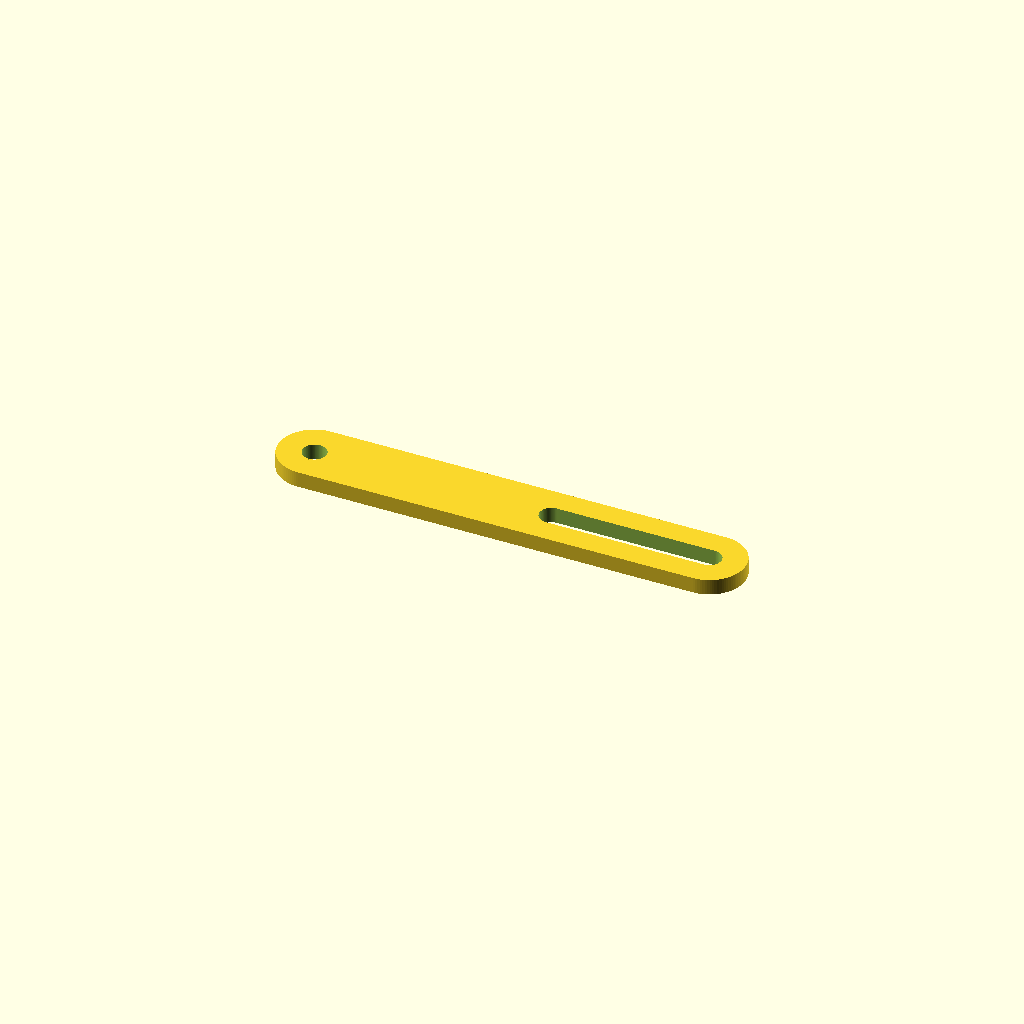
Cell 1: the model at its default parameters.
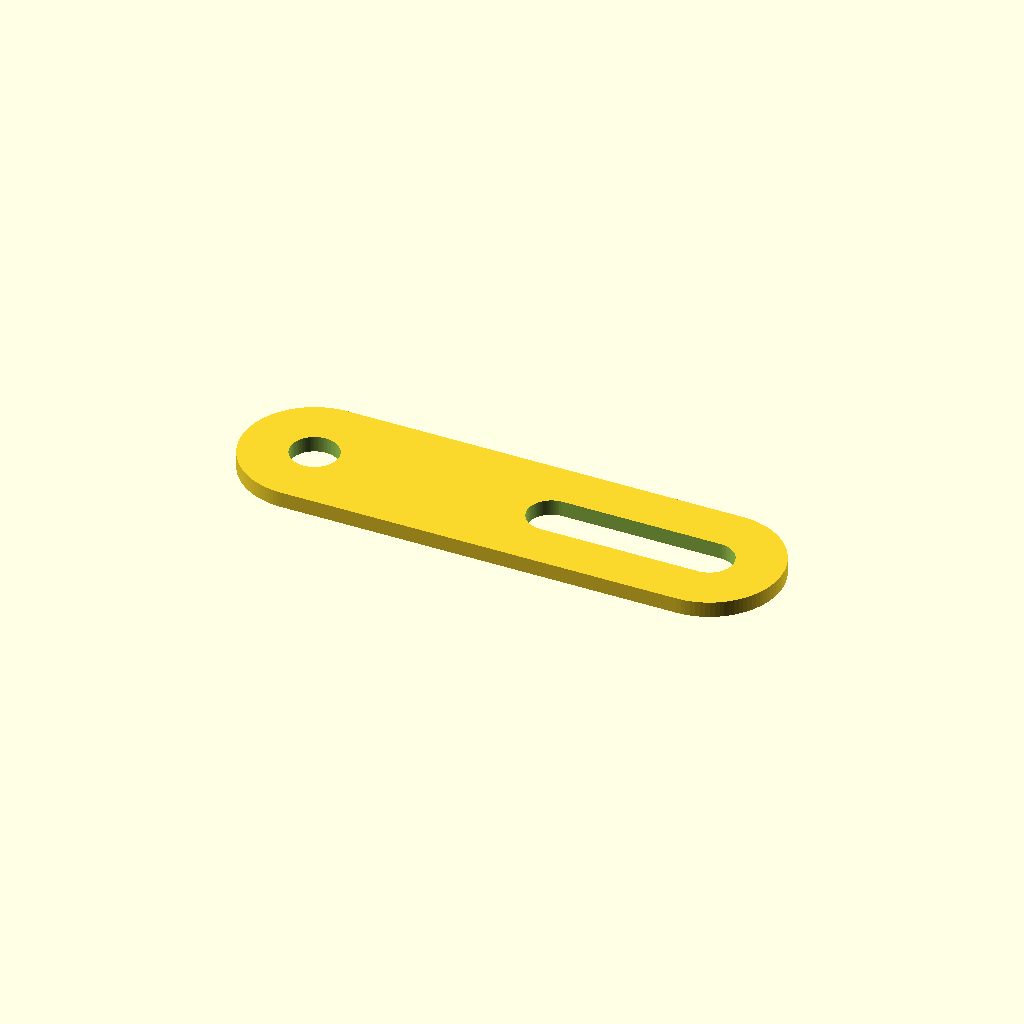
Cell 2 — HoleSize set to 6, the other parameters unchanged.
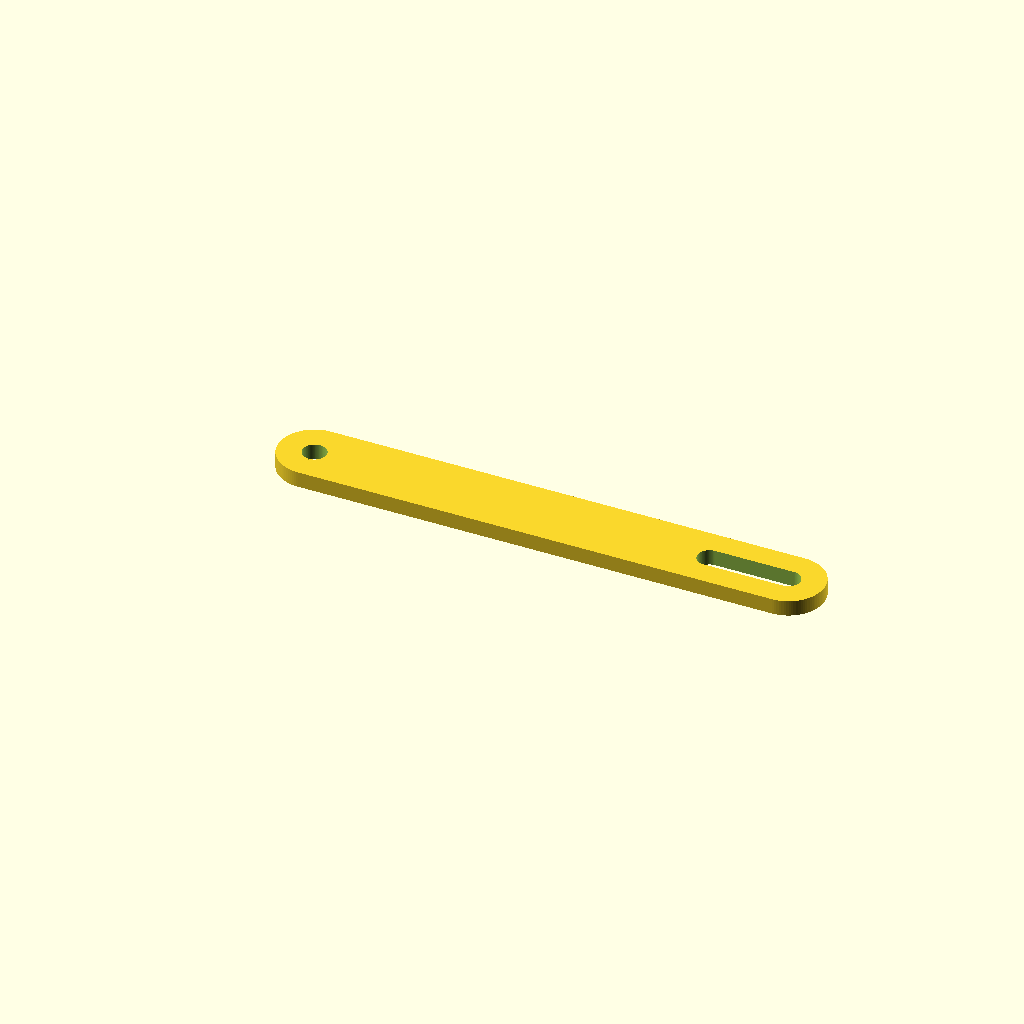
Cell 3: Distance1 = 60 (everything else at default).
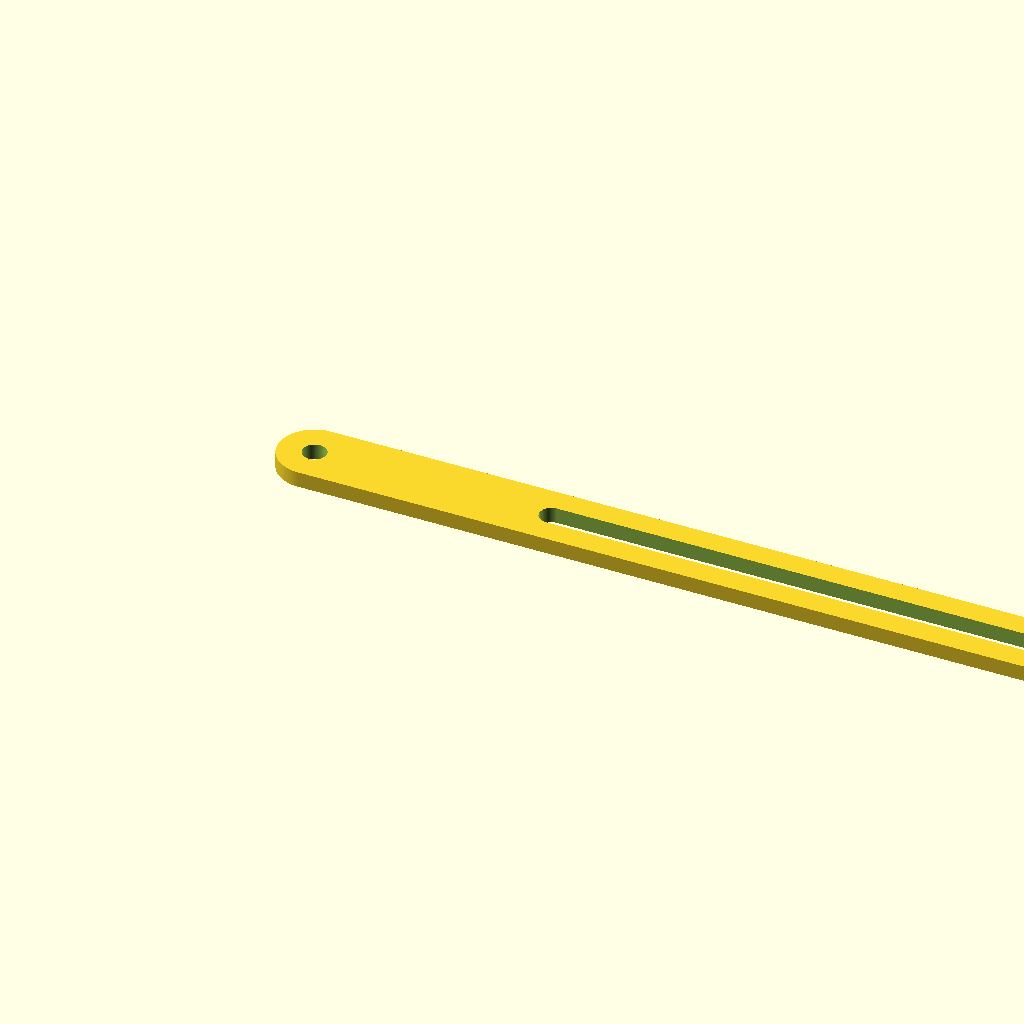
Cell 4: the same model with Distance2 = 100.
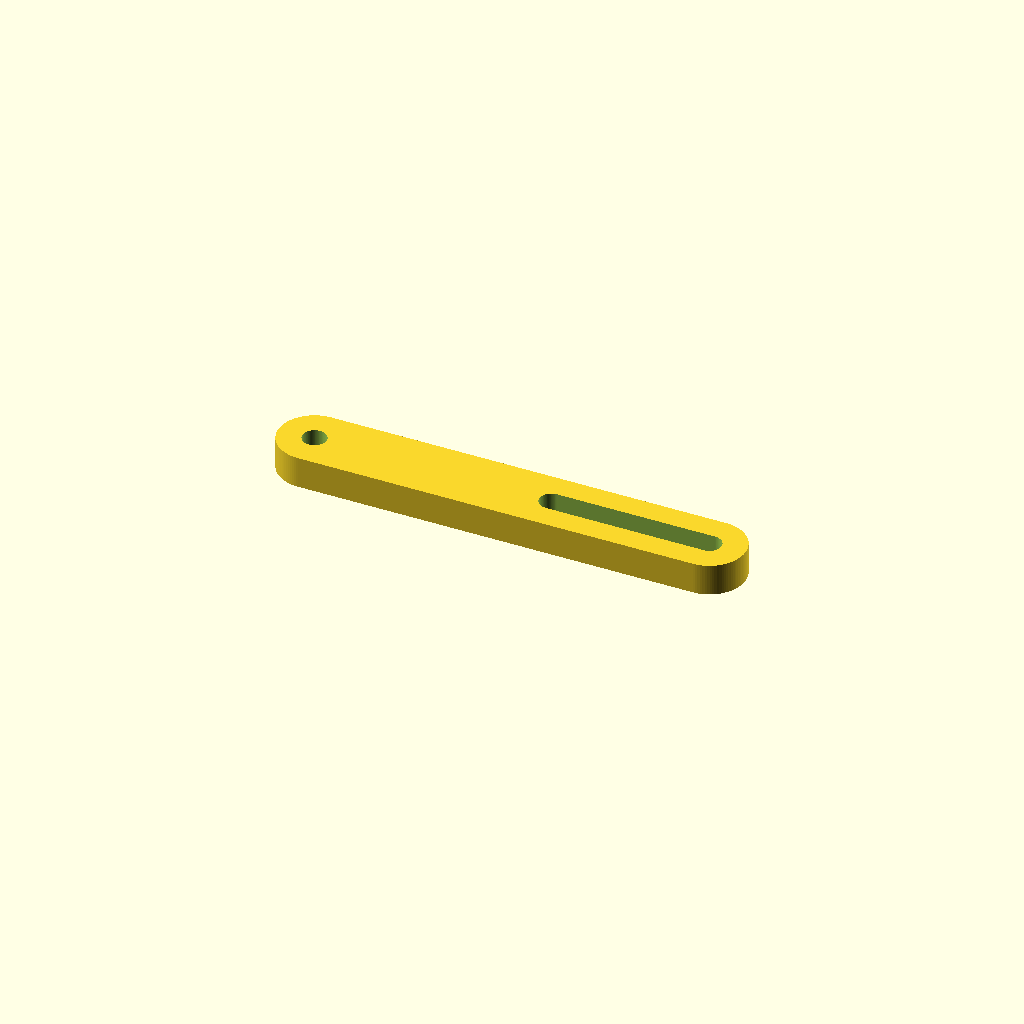
Cell 5: the same model with Thickness = 4.
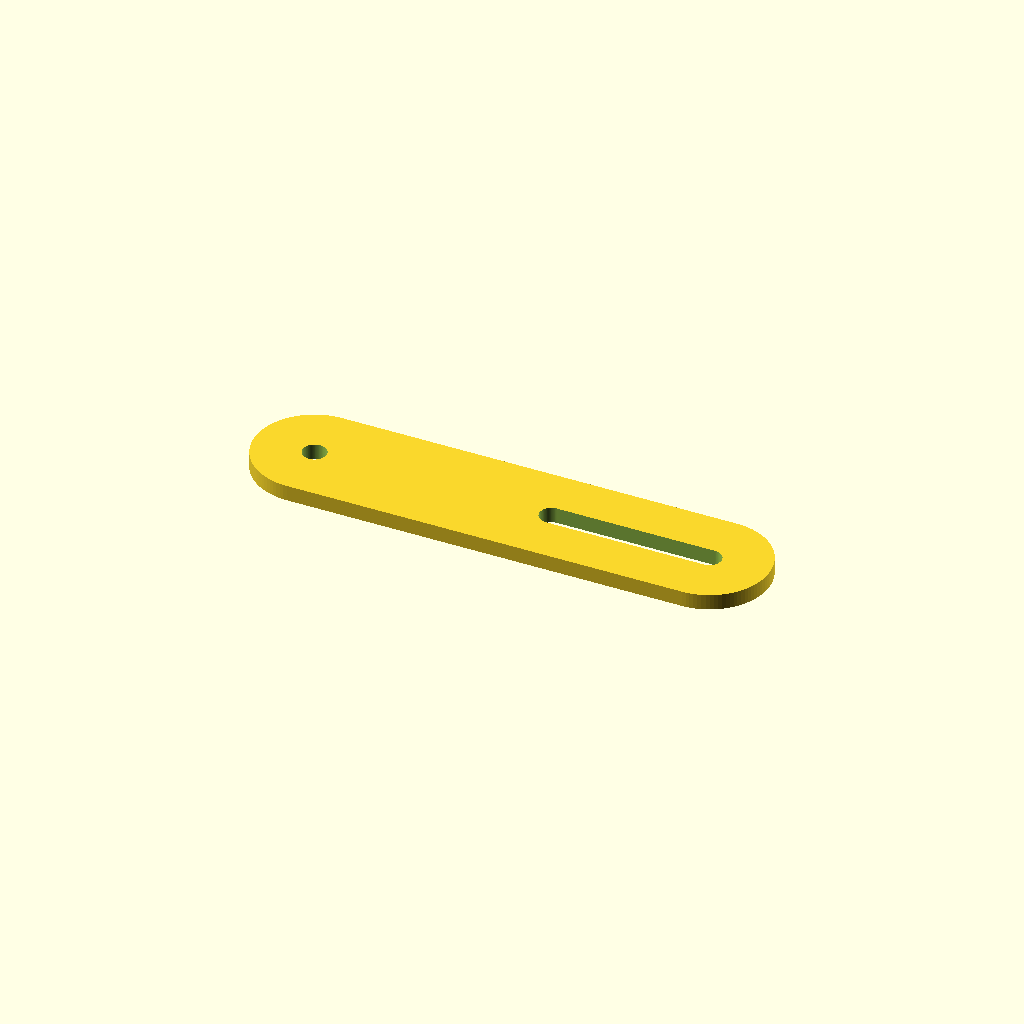
Cell 6: WallWidth = 200 (everything else at default).
All cells are drawn from one camera (rotation 55°, 0°, 25°, orthographic, colour scheme Cornfield), so only the parameter changes between them.
The OpenSCAD source (scadFiles/394679/673604.scad):
//Adjustable link

//By Johan Bengtsson qwerty_42@hotmail.com





//(in mm)

HoleSize=3;



//(in mm)

Distance1=30;



//(in mm)

Distance2=50;



//(in mm)

Thickness=2;





//(in percent of hole size)

WallWidth=100;



/* [Hidden] */



Width=HoleSize*(1+WallWidth/50);

MinDistance=min(Distance1,Distance2);

MaxDistance=max(Distance1,Distance2);



$fn=100;



difference()

{

	union()

	{

		cylinder(h=Thickness,r=Width/2);

		translate([MaxDistance,0,0]) cylinder(h=Thickness,r=Width/2);

		translate([0,-Width/2,0]) cube([MaxDistance,Width,Thickness]);

	}

	union()

	{

		translate([MinDistance,0,-1]) cylinder(h=Thickness+2,r=HoleSize/2);

		translate([MaxDistance,0,-1]) cylinder(h=Thickness+2,r=HoleSize/2);

		translate([0,0,-1]) cylinder(h=Thickness+2,r=HoleSize/2);

		translate([MinDistance,-HoleSize/2,-1]) cube([MaxDistance-MinDistance,HoleSize,Thickness+2]);

	}

}
Customizer parameters (derived from the source; name, type, default, range or options):
HoleSize: number, default 3
Distance1: number, default 30
Distance2: number, default 50
Thickness: number, default 2
WallWidth: number, default 100
